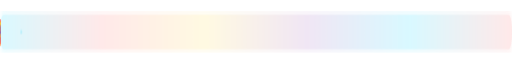
t = 0.00 s
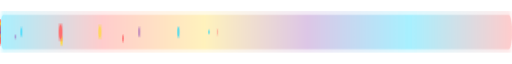
t = 1.67 s
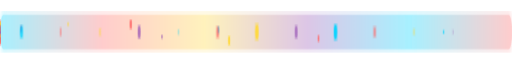
t = 3.33 s
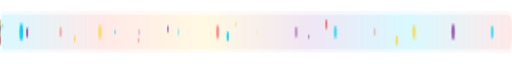
t = 5.00 s
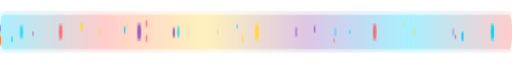
t = 6.67 s
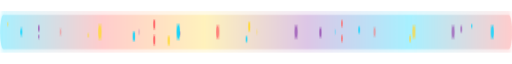
t = 8.33 s

The animated SVG that drew these frames (rendered in a browser with its animation timeline set to each time). Animation: 26 SMIL elements (animate=26), 3 CSS @keyframes rules; frames cover the first 8.33 s, repeats indefinitely.

<svg xmlns="http://www.w3.org/2000/svg" viewBox="0 0 1200 30" width="100%" preserveAspectRatio="none">
<defs>
  <linearGradient id="neonFlow" x1="0" y1="0" x2="1" y2="0">
    <stop offset="0%" stop-color="#00D4FF"/>
    <stop offset="20%" stop-color="#FF6B6B"/>
    <stop offset="40%" stop-color="#FFD93D"/>
    <stop offset="60%" stop-color="#9B59B6"/>
    <stop offset="80%" stop-color="#00D4FF"/>
    <stop offset="100%" stop-color="#FF6B6B"/>
  </linearGradient>
  <filter id="neonGlow">
    <feGaussianBlur stdDeviation="2" result="blur"/>
    <feMerge>
      <feMergeNode in="blur"/>
      <feMergeNode in="blur"/>
      <feMergeNode in="SourceGraphic"/>
    </feMerge>
  </filter>
  <filter id="wideGlow">
    <feGaussianBlur stdDeviation="4" result="blur"/>
    <feMerge>
      <feMergeNode in="blur"/>
      <feMergeNode in="SourceGraphic"/>
    </feMerge>
  </filter>
</defs>
<style>
  @keyframes flowParticle {
    0% { transform: translateX(-60px); opacity: 0; }
    8% { opacity: 1; }
    92% { opacity: 1; }
    100% { transform: translateX(1260px); opacity: 0; }
  }
  @keyframes breathe {
    0%, 100% { opacity: 0.4; }
    50% { opacity: 1; }
  }
  @keyframes shimmer {
    0%, 100% { opacity: 0.15; }
    50% { opacity: 0.4; }
  }
</style>
<rect x="0" y="7.0" width="1200" height="16" fill="url(#neonFlow)" rx="8" style="animation: shimmer 5s ease-in-out infinite; opacity: 0.15;" filter="url(#wideGlow)"/>
<line x1="0" y1="15.0" x2="1200" y2="15.0" stroke="url(#neonFlow)" stroke-width="1.5" filter="url(#neonGlow)" style="animation: breathe 3s ease-in-out infinite;"/>
<circle cx="0" cy="15.0" r="1.0" fill="#00D4FF" filter="url(#neonGlow)" style="animation: flowParticle 4.0s linear infinite 0.00s;"/>
<circle cx="0" cy="18.0" r="1.5" fill="#FF6B6B" filter="url(#neonGlow)" style="animation: flowParticle 4.8s linear infinite 0.40s;"/>
<circle cx="0" cy="19.0" r="2.0" fill="#FFD93D" filter="url(#neonGlow)" style="animation: flowParticle 5.6s linear infinite 0.80s;"/>
<circle cx="0" cy="17.2" r="1.0" fill="#9B59B6" filter="url(#neonGlow)" style="animation: flowParticle 6.4s linear infinite 1.20s;"/>
<circle cx="0" cy="14.0" r="1.5" fill="#00D4FF" filter="url(#neonGlow)" style="animation: flowParticle 4.0s linear infinite 1.60s;"/>
<circle cx="0" cy="11.4" r="2.0" fill="#FF6B6B" filter="url(#neonGlow)" style="animation: flowParticle 4.8s linear infinite 2.00s;"/>
<circle cx="0" cy="11.3" r="1.0" fill="#FFD93D" filter="url(#neonGlow)" style="animation: flowParticle 5.6s linear infinite 2.40s;"/>
<circle cx="0" cy="13.7" r="1.5" fill="#9B59B6" filter="url(#neonGlow)" style="animation: flowParticle 6.4s linear infinite 2.80s;"/>
<circle cx="0" cy="17.0" r="2.0" fill="#00D4FF" filter="url(#neonGlow)" style="animation: flowParticle 4.0s linear infinite 3.20s;"/>
<circle cx="0" cy="18.9" r="1.0" fill="#FF6B6B" filter="url(#neonGlow)" style="animation: flowParticle 4.8s linear infinite 3.60s;"/>
<circle cx="0" cy="18.2" r="1.5" fill="#FFD93D" filter="url(#neonGlow)" style="animation: flowParticle 5.6s linear infinite 4.00s;"/>
<circle cx="0" cy="15.3" r="2.0" fill="#9B59B6" filter="url(#neonGlow)" style="animation: flowParticle 6.4s linear infinite 4.40s;"/>
<circle cx="0" cy="12.2" r="1.0" fill="#00D4FF" filter="url(#neonGlow)" style="animation: flowParticle 4.0s linear infinite 4.80s;"/>
<circle cx="0" cy="11.0" r="1.5" fill="#FF6B6B" filter="url(#neonGlow)" style="animation: flowParticle 4.8s linear infinite 5.20s;"/>
<circle cx="0" cy="12.5" r="2.0" fill="#FFD93D" filter="url(#neonGlow)" style="animation: flowParticle 5.6s linear infinite 5.60s;"/>
<circle cx="0" cy="15.7" r="1.0" fill="#9B59B6" filter="url(#neonGlow)" style="animation: flowParticle 6.4s linear infinite 6.00s;"/>
<circle cx="0" cy="18.4" r="1.5" fill="#00D4FF" filter="url(#neonGlow)" style="animation: flowParticle 4.0s linear infinite 6.40s;"/>
<circle cx="0" cy="18.8" r="2.0" fill="#FF6B6B" filter="url(#neonGlow)" style="animation: flowParticle 4.8s linear infinite 6.80s;"/>
<circle cx="0" cy="16.6" r="1.0" fill="#FFD93D" filter="url(#neonGlow)" style="animation: flowParticle 5.6s linear infinite 7.20s;"/>
<circle cx="0" cy="13.3" r="1.5" fill="#9B59B6" filter="url(#neonGlow)" style="animation: flowParticle 6.4s linear infinite 7.60s;"/>
<circle cx="50" cy="15.0" fill="#00D4FF" filter="url(#neonGlow)" opacity="0.4">
  <animate attributeName="r" values="1;3.5;1" dur="2.0s" begin="0.0s" repeatCount="indefinite"/>
  <animate attributeName="opacity" values="0.3;1;0.3" dur="2.0s" begin="0.0s" repeatCount="indefinite"/>
</circle>
<circle cx="142" cy="15.0" fill="#FF6B6B" filter="url(#neonGlow)" opacity="0.4">
  <animate attributeName="r" values="1;3.5;1" dur="2.6s" begin="0.3s" repeatCount="indefinite"/>
  <animate attributeName="opacity" values="0.3;1;0.3" dur="2.6s" begin="0.3s" repeatCount="indefinite"/>
</circle>
<circle cx="234" cy="15.0" fill="#FFD93D" filter="url(#neonGlow)" opacity="0.4">
  <animate attributeName="r" values="1;3.5;1" dur="3.2s" begin="0.6s" repeatCount="indefinite"/>
  <animate attributeName="opacity" values="0.3;1;0.3" dur="3.2s" begin="0.6s" repeatCount="indefinite"/>
</circle>
<circle cx="326" cy="15.0" fill="#9B59B6" filter="url(#neonGlow)" opacity="0.4">
  <animate attributeName="r" values="1;3.5;1" dur="3.8s" begin="0.9s" repeatCount="indefinite"/>
  <animate attributeName="opacity" values="0.3;1;0.3" dur="3.8s" begin="0.9s" repeatCount="indefinite"/>
</circle>
<circle cx="418" cy="15.0" fill="#00D4FF" filter="url(#neonGlow)" opacity="0.4">
  <animate attributeName="r" values="1;3.5;1" dur="2.0s" begin="1.2s" repeatCount="indefinite"/>
  <animate attributeName="opacity" values="0.3;1;0.3" dur="2.0s" begin="1.2s" repeatCount="indefinite"/>
</circle>
<circle cx="510" cy="15.0" fill="#FF6B6B" filter="url(#neonGlow)" opacity="0.4">
  <animate attributeName="r" values="1;3.5;1" dur="2.6s" begin="1.5s" repeatCount="indefinite"/>
  <animate attributeName="opacity" values="0.3;1;0.3" dur="2.6s" begin="1.5s" repeatCount="indefinite"/>
</circle>
<circle cx="602" cy="15.0" fill="#FFD93D" filter="url(#neonGlow)" opacity="0.4">
  <animate attributeName="r" values="1;3.5;1" dur="3.2s" begin="1.8s" repeatCount="indefinite"/>
  <animate attributeName="opacity" values="0.3;1;0.3" dur="3.2s" begin="1.8s" repeatCount="indefinite"/>
</circle>
<circle cx="694" cy="15.0" fill="#9B59B6" filter="url(#neonGlow)" opacity="0.4">
  <animate attributeName="r" values="1;3.5;1" dur="3.8s" begin="2.1s" repeatCount="indefinite"/>
  <animate attributeName="opacity" values="0.3;1;0.3" dur="3.8s" begin="2.1s" repeatCount="indefinite"/>
</circle>
<circle cx="786" cy="15.0" fill="#00D4FF" filter="url(#neonGlow)" opacity="0.4">
  <animate attributeName="r" values="1;3.5;1" dur="2.0s" begin="2.4s" repeatCount="indefinite"/>
  <animate attributeName="opacity" values="0.3;1;0.3" dur="2.0s" begin="2.4s" repeatCount="indefinite"/>
</circle>
<circle cx="878" cy="15.0" fill="#FF6B6B" filter="url(#neonGlow)" opacity="0.4">
  <animate attributeName="r" values="1;3.5;1" dur="2.6s" begin="2.7s" repeatCount="indefinite"/>
  <animate attributeName="opacity" values="0.3;1;0.3" dur="2.6s" begin="2.7s" repeatCount="indefinite"/>
</circle>
<circle cx="970" cy="15.0" fill="#FFD93D" filter="url(#neonGlow)" opacity="0.4">
  <animate attributeName="r" values="1;3.5;1" dur="3.2s" begin="3.0s" repeatCount="indefinite"/>
  <animate attributeName="opacity" values="0.3;1;0.3" dur="3.2s" begin="3.0s" repeatCount="indefinite"/>
</circle>
<circle cx="1062" cy="15.0" fill="#9B59B6" filter="url(#neonGlow)" opacity="0.4">
  <animate attributeName="r" values="1;3.5;1" dur="3.8s" begin="3.3s" repeatCount="indefinite"/>
  <animate attributeName="opacity" values="0.3;1;0.3" dur="3.8s" begin="3.3s" repeatCount="indefinite"/>
</circle>
<circle cx="1154" cy="15.0" fill="#00D4FF" filter="url(#neonGlow)" opacity="0.4">
  <animate attributeName="r" values="1;3.5;1" dur="2.0s" begin="3.6s" repeatCount="indefinite"/>
  <animate attributeName="opacity" values="0.3;1;0.3" dur="2.0s" begin="3.6s" repeatCount="indefinite"/>
</circle>
</svg>
